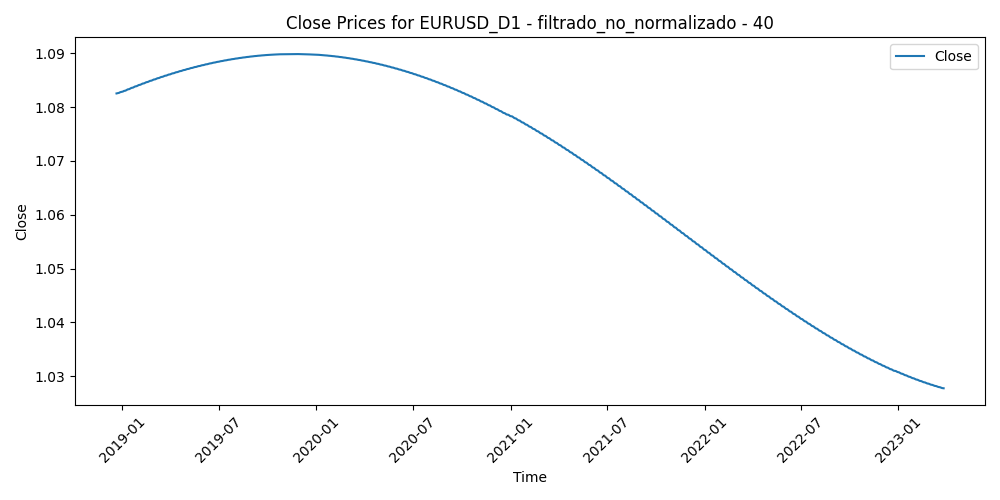

The table this chart was drawn from, first rows:
Time, Close, Volume, diferencia_media_40
2018-12-21, 1.083, 103433, -0.0007095
2018-12-24, 1.083, 76271, -0.004651
2018-12-26, 1.083, 57389, 0.0007608
2018-12-27, 1.083, 124196, -0.006685
2018-12-28, 1.083, 98881, -0.007526
2018-12-31, 1.083, 65547, -0.00781
2019-01-02, 1.083, 103782, 0.00216
2019-01-03, 1.083, 132179, -0.002992
2019-01-04, 1.083, 108149, -0.003362
2019-01-07, 1.083, 77179, -0.01078
2019-01-08, 1.083, 81861, -0.007229
2019-01-09, 1.083, 111940, -0.01659
2019-01-10, 1.083, 104574, -0.01179
2019-01-11, 1.083, 92884, -0.007814
2019-01-14, 1.083, 79075, -0.007918
2019-01-15, 1.083, 105695, -0.002279
2019-01-16, 1.083, 80976, -0.0003248
2019-01-17, 1.084, 95968, 1.0249999999878412e-05
2019-01-18, 1.084, 73480, 0.002455
2019-01-21, 1.084, 48361, 0.002032
2019-01-22, 1.084, 65712, 0.002801
2019-01-23, 1.084, 69178, 0.000863
2019-01-24, 1.084, 106131, 0.008203
2019-01-25, 1.084, 92754, -0.001509
2019-01-28, 1.084, 68678, -0.003448
2019-01-29, 1.084, 86956, -0.003788
2019-01-30, 1.084, 94598, -0.008214
2019-01-31, 1.084, 90940, -0.004771
2019-02-01, 1.084, 77444, -0.005088
2019-02-04, 1.084, 63131, -0.003173
2019-02-05, 1.084, 59115, -6.45000000001339e-05
2019-02-06, 1.084, 59073, 0.004261
2019-02-07, 1.084, 63748, 0.00669
2019-02-08, 1.084, 51927, 0.008016
2019-02-11, 1.084, 57646, 0.01267
2019-02-12, 1.084, 57554, 0.007517
2019-02-13, 1.085, 63715, 0.01387
2019-02-14, 1.085, 78495, 0.01027
2019-02-15, 1.085, 68019, 0.01039
2019-02-18, 1.085, 43227, 0.008205
2019-02-19, 1.085, 70881, 0.005177
2019-02-20, 1.085, 69267, 0.005331
2019-02-21, 1.085, 80917, 0.005707
2019-02-22, 1.085, 64225, 0.005529
2019-02-25, 1.085, 58180, 0.00283
2019-02-26, 1.085, 67588, -0.0005095
2019-02-27, 1.085, 67147, 0.001505
2019-02-28, 1.085, 78742, 0.001356
2019-03-01, 1.085, 67377, 0.002068
2019-03-04, 1.085, 49825, 0.003982
2019-03-05, 1.085, 48857, 0.006927
2019-03-06, 1.085, 46608, 0.006405
2019-03-07, 1.085, 63606, 0.0169
2019-03-08, 1.085, 59823, 0.01239
2019-03-11, 1.085, 48260, 0.01071
2019-03-12, 1.085, 64568, 0.006193
2019-03-13, 1.085, 50438, 0.001767
2019-03-14, 1.086, 55759, 0.003977
2019-03-15, 1.086, 46353, 0.001851
2019-03-18, 1.086, 40312, 0.000314
... 1,045 more rows
